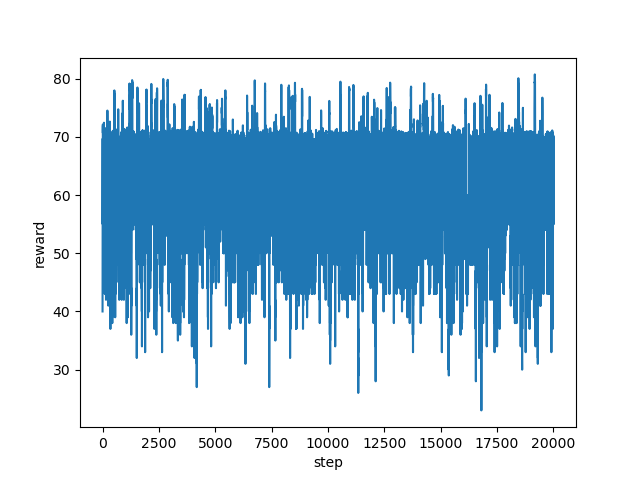

Values plotted in this chart, from the file beside it:
step, reward
0, 40.0
1, 49.0
2, 55.0
3, 58.0
4, 55.0
5, 60.0
6, 68.87
7, 68.48
8, 69.71
9, 55.0
10, 60.0
11, 70.63
12, 71.16
13, 72.12
14, 71.25
15, 71.92
16, 70.68
17, 71.25
18, 71.25
19, 71.77
20, 71.83
21, 70.62
22, 70.28
23, 69.91
24, 55.0
25, 60.0
26, 69.63
27, 70.33
28, 69.59
29, 69.71
30, 69.77
31, 55.0
32, 55.0
33, 49.0
34, 48.0
35, 50.0
36, 48.0
37, 48.0
38, 51.0
39, 49.0
40, 48.0
41, 48.0
42, 53.0
43, 55.0
44, 54.0
45, 55.0
46, 53.0
47, 60.0
48, 68.81
49, 69.16
50, 69.87
51, 69.26
52, 69.84
53, 69.6
54, 70.35
55, 69.56
56, 70.29
57, 70.82
58, 55.0
59, 60.0
... 19,940 more rows
